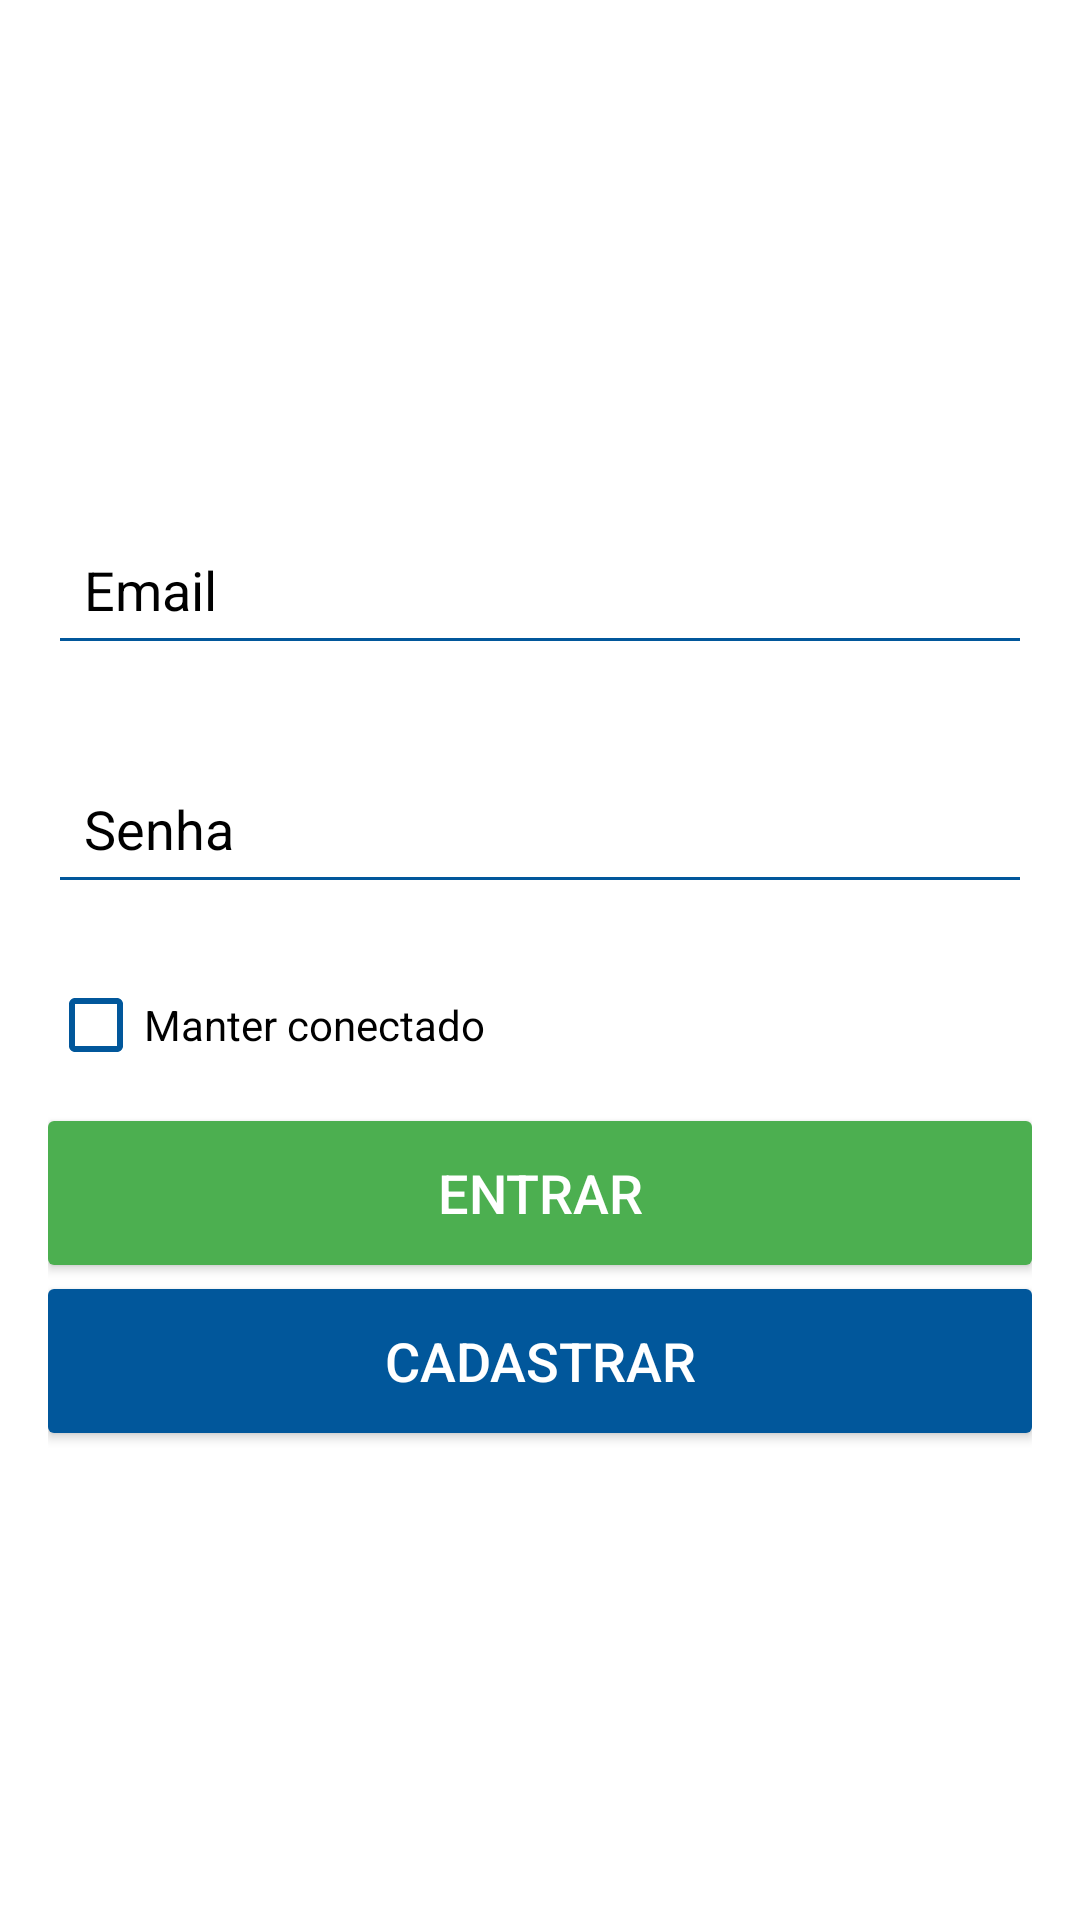

Android layout source for this screen:
<!-- AndroidManifest.xml: activity theme NoActionBar -->
<!-- res/layout/activity_sign_in.xml -->
<?xml version="1.0" encoding="utf-8"?>
<LinearLayout xmlns:android="http://schemas.android.com/apk/res/android"
    xmlns:tools="http://schemas.android.com/tools"
    xmlns:app="http://schemas.android.com/apk/res-auto"
    android:id="@+id/activity_login"
    android:background="@color/whiteColor"
    android:layout_width="match_parent"
    android:layout_height="match_parent"
    android:orientation="vertical"
    android:gravity="center"
    android:padding="16dp"
    tools:context="com.example.appfirebaserest.activity.SignInActivity">

    <android.support.design.widget.TextInputLayout
        android:id="@+id/til_email"
        android:layout_width="match_parent"
        android:layout_height="wrap_content"
        android:textColor="@color/blackColor"
        android:textColorHint="@color/blackColor"
        app:errorEnabled="true">

        <EditText
            android:id="@+id/et_email"
            android:layout_width="match_parent"
            android:layout_height="wrap_content"
            android:drawablePadding="16dp"
            android:drawableRight="@drawable/ic_action_email"
            android:hint="@string/text_email"
            android:inputType="textEmailAddress"
            android:padding="12dp"
            android:textAppearance="?android:textAppearanceMedium" />

    </android.support.design.widget.TextInputLayout>

    <android.support.design.widget.TextInputLayout
        android:id="@+id/til_password"
        android:layout_width="match_parent"
        android:layout_height="wrap_content"
        android:textColor="@color/blackColor"
        android:textColorHint="@color/blackColor"
        app:errorEnabled="true">

        <EditText
            android:id="@+id/et_password"
            android:layout_width="match_parent"
            android:layout_height="wrap_content"
            android:drawablePadding="16dp"
            android:drawableRight="@drawable/ic_action_password"
            android:hint="@string/text_senha"
            android:inputType="textPassword"
            android:padding="12dp"
            android:textAppearance="?android:textAppearanceMedium"
            android:textColor="@color/blackColor"
            android:textColorHint="@color/blackColor" />

    </android.support.design.widget.TextInputLayout>

    <CheckBox
        android:id="@+id/cb_save_token"
        android:layout_width="wrap_content"
        android:layout_height="wrap_content"
        android:layout_marginTop="4dp"
        android:layout_gravity="left"
        android:text="@string/text_salvar"/>

    <Button
        android:text="@string/text_entrar"
        android:textColor="@color/whiteColor"
        android:textSize="18sp"
        android:layout_width="match_parent"
        android:layout_height="wrap_content"
        android:background="@drawable/custom_button_green"
        android:layout_marginTop="16dp"
        android:onClick="signIn"/>

    <Button
        android:text="@string/text_cadastrar"
        android:textColor="@color/whiteColor"
        android:textSize="18sp"
        android:layout_width="match_parent"
        android:layout_height="wrap_content"
        android:background="@drawable/custom_button_blue"
        android:layout_marginTop="8dp"
        android:onClick="toSignUp"/>

</LinearLayout>
<!-- resources referenced by this layout -->
<resources>
  <color name="blackColor">#000000</color>
  <color name="whiteColor">#ffffff</color>
  <!-- drawable custom_button_blue (drawable) -->
  <?xml version="1.0" encoding="utf-8"?>
  <selector xmlns:android="http://schemas.android.com/apk/res/android" >
      <item android:state_pressed="true" >
          <shape android:shape="rectangle"  >
              <corners android:radius="2dp" />
              <stroke android:width="0dip" android:color="#fff" />
              <gradient android:angle="-90" android:startColor="#0288D1" android:endColor="#0288D1" />
          </shape>
      </item>
      <item android:state_focused="true" >
          <shape android:shape="rectangle"  >
              <corners android:radius="0dp" />
              <stroke android:width="2dip" android:color="#ffff" />
              <solid android:color="#01579B" />
          </shape>
      </item>
      <item >
          <shape android:shape="rectangle"  >
              <corners android:radius="2dp" />
              <stroke android:width="0dip" android:color="#fff" />
              <gradient android:angle="-90" android:startColor="#01579B" android:endColor="#01579B" />
          </shape>
      </item>
  </selector>
  <!-- drawable custom_button_green (drawable) -->
  <?xml version="1.0" encoding="utf-8"?>
  <selector xmlns:android="http://schemas.android.com/apk/res/android" >
      <item android:state_pressed="true" >
          <shape android:shape="rectangle"  >
              <corners android:radius="2dp" />
              <stroke android:width="0dip" android:color="#fff" />
              <gradient android:angle="-90" android:startColor="#66BB6A" android:endColor="#66BB6A"  />
          </shape>
      </item>
      <item android:state_focused="true">
          <shape android:shape="rectangle"  >
              <corners android:radius="2dp" />
              <stroke android:width="0dip" android:color="#fff" />
              <solid android:color="#66BB6A"/>
          </shape>
      </item>
      <item >
          <shape android:shape="rectangle"  >
              <corners android:radius="2dp" />
              <stroke android:width="0dip" android:color="#fff" />
              <gradient android:angle="-90" android:startColor="#4CAF50" android:endColor="#4CAF50" />
          </shape>
      </item>
  </selector>
  <string name="text_cadastrar">CADASTRAR</string>
  <string name="text_email">Email</string>
  <string name="text_entrar">ENTRAR</string>
  <string name="text_salvar">Manter conectado</string>
  <string name="text_senha">Senha</string>
  <style name="NoActionBar" parent="Theme.AppCompat.Light.NoActionBar">
          <item name="colorControlNormal">@color/colorPrimary</item>
          <item name="colorControlActivated">@color/colorPrimaryDark</item>
          <item name="colorControlHighlight">@color/colorAccent</item>
      </style>
  <color name="colorPrimary">#01579B</color>
  <color name="colorPrimaryDark">#01579B</color>
  <color name="colorAccent">#01579B</color>
</resources>
